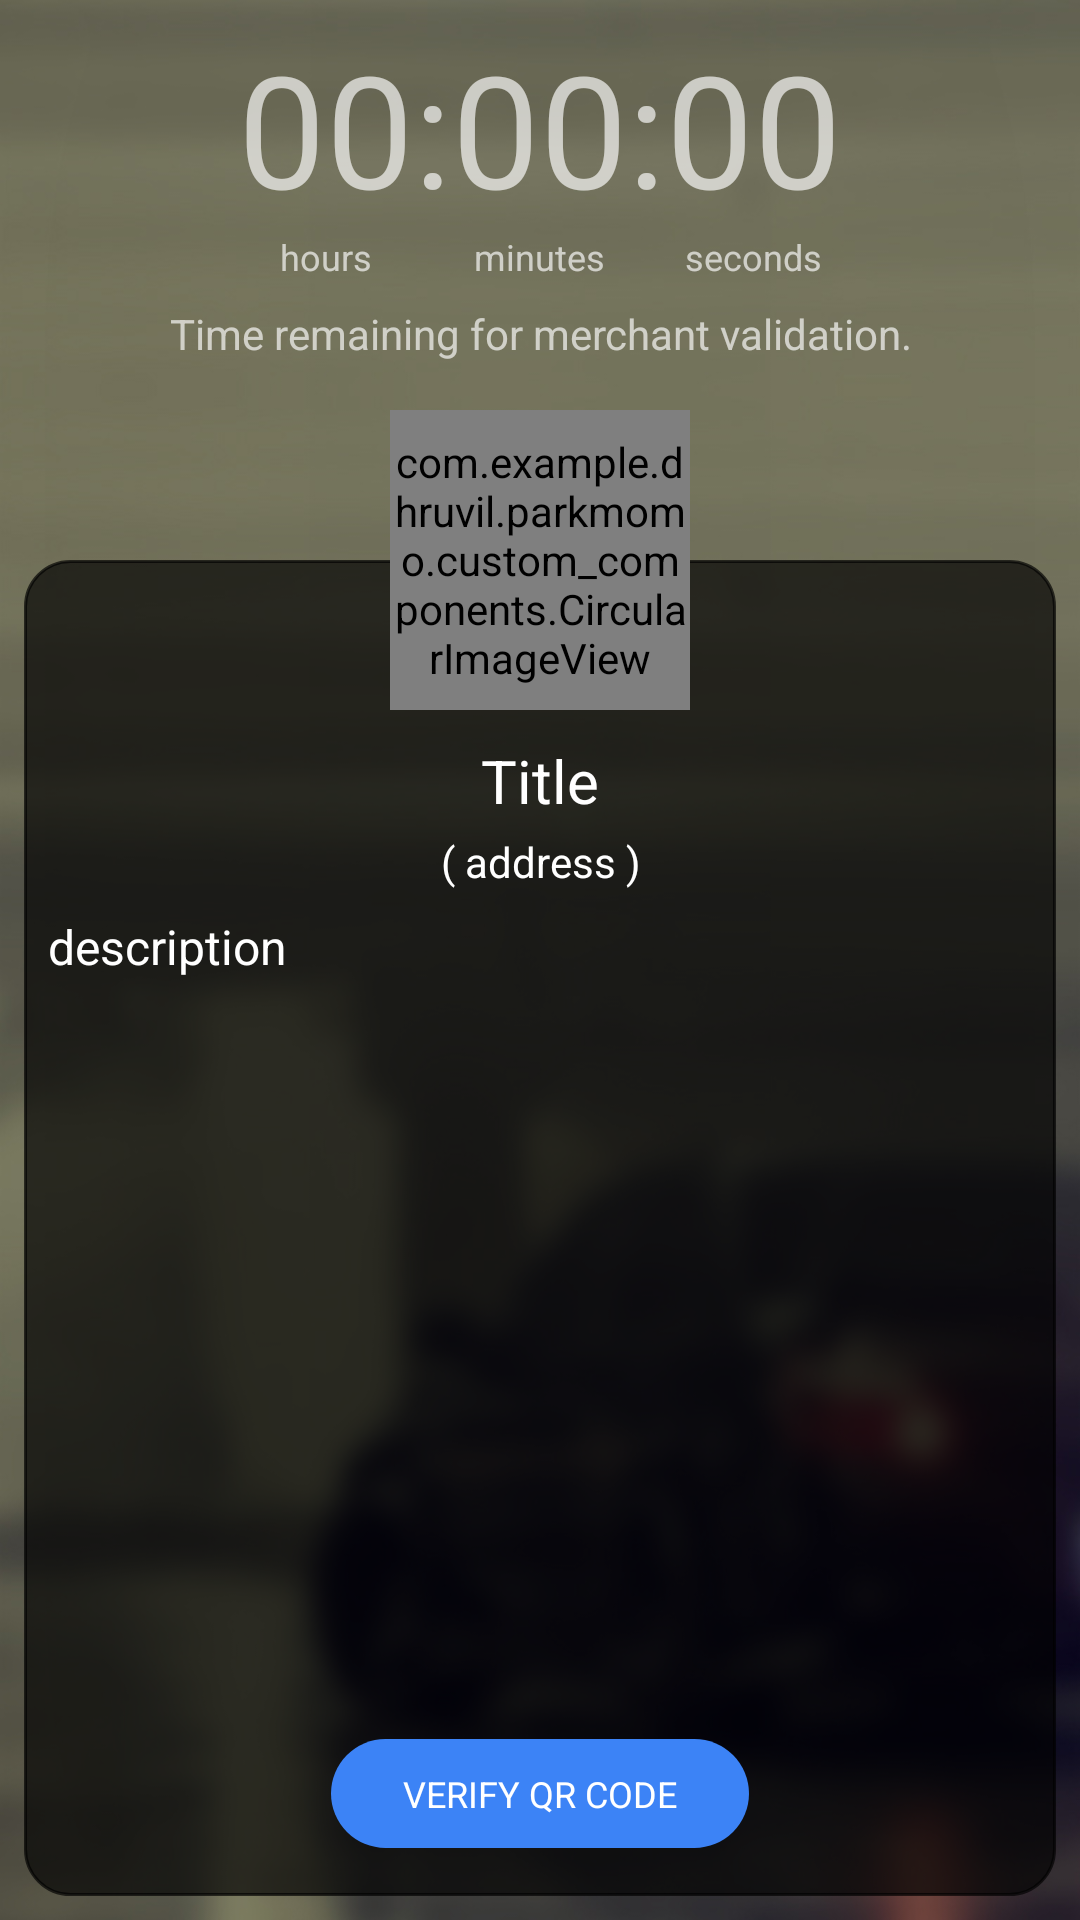

This screen was rendered from an Android layout file. Write that file and the resources it references.
<!-- AndroidManifest.xml: application theme AppTheme -->
<!-- res/layout/activity_offer_detail.xml -->
<RelativeLayout xmlns:android="http://schemas.android.com/apk/res/android"
    xmlns:tools="http://schemas.android.com/tools"
    xmlns:app="http://schemas.android.com/apk/res-auto"
    android:layout_width="match_parent"
    android:layout_height="match_parent"
    android:background="@drawable/dark_background"
    tools:context="com.example.dhruvil.parkmomo.ui.OfferDetailActivity">


    <LinearLayout
        android:id="@+id/clockView"

        android:padding="8dp"
        android:orientation="vertical"

        android:layout_width="match_parent"
        android:layout_height="wrap_content">

        <LinearLayout
            android:layout_gravity="center"
            android:gravity="center"
            android:orientation="horizontal"
            android:layout_width="wrap_content"
            android:layout_height="wrap_content">

            <LinearLayout
                android:layout_gravity="center"
                android:gravity="center"
                android:orientation="vertical"
                android:layout_width="wrap_content"
                android:layout_height="wrap_content">

            <TextView
                android:id="@+id/txtHour"
                android:textSize="52sp"
                android:textColor="#aaffffff"
                android:text="00"
                android:layout_width="wrap_content"
                android:layout_height="wrap_content" />
                <TextView

                    android:textSize="12sp"
                    android:textColor="#aaffffff"
                    android:text="hours"
                    android:layout_width="wrap_content"
                    android:layout_height="wrap_content" />

            </LinearLayout>
            <TextView
                android:layout_gravity="top"
                android:gravity="top"
                android:textSize="52sp"
                android:textColor="#aaffffff"
                android:text=":"
                android:layout_width="wrap_content"
                android:layout_height="match_parent" />
            <LinearLayout
                android:layout_gravity="center"
                android:gravity="center"
                android:orientation="vertical"
                android:layout_width="wrap_content"
                android:layout_height="wrap_content">

                <TextView
                    android:id="@+id/txtMinute"
                    android:textSize="52sp"
                    android:textColor="#aaffffff"
                    android:text="00"
                    android:layout_width="wrap_content"
                    android:layout_height="wrap_content" />
                <TextView

                    android:textSize="12sp"
                    android:textColor="#aaffffff"
                    android:text="minutes"
                    android:layout_width="wrap_content"
                    android:layout_height="wrap_content" />

            </LinearLayout>
            <TextView
                android:layout_gravity="top"
                android:gravity="top"
                android:textSize="52sp"
                android:textColor="#aaffffff"
                android:text=":"
                android:layout_width="wrap_content"
                android:layout_height="match_parent" />
            <LinearLayout
                android:layout_gravity="center"
                android:gravity="center"
                android:orientation="vertical"
                android:layout_width="wrap_content"
                android:layout_height="wrap_content">

                <TextView
                    android:id="@+id/txtSecond"
                    android:textSize="52sp"
                    android:textColor="#aaffffff"
                    android:text="00"
                    android:layout_width="wrap_content"
                    android:layout_height="wrap_content" />
                <TextView

                    android:textSize="12sp"
                    android:textColor="#aaffffff"
                    android:text="seconds"
                    android:layout_width="wrap_content"
                    android:layout_height="wrap_content" />

            </LinearLayout>

        </LinearLayout>

<TextView
    android:textSize="14sp"
    android:textColor="#aaffffff"
    android:layout_marginTop="8dp"
    android:gravity="center"
    android:layout_width="match_parent"
    android:text="Time remaining for merchant validation."
    android:layout_height="wrap_content" />

    </LinearLayout>


    <RelativeLayout
        android:layout_marginTop="8dp"
        android:layout_below="@+id/clockView"
        android:layout_centerInParent="true"
        android:id="@+id/detailLayout"
        android:paddingBottom="8dp"

        android:paddingLeft="8dp"
        android:paddingRight="8sp"
        android:orientation="vertical"
        android:layout_width="match_parent"
        android:layout_height="wrap_content">

        <RelativeLayout
            android:layout_marginTop="50dp"
            android:paddingBottom="16dp"
            android:id="@+id/detailView"

            android:background="@drawable/rounded_square"
            android:layout_width="match_parent"
            android:layout_height="match_parent">



        <TextView
            android:layout_marginTop="60dp"
            android:id="@+id/title"

            android:gravity="center"

            android:text="Title"
            android:textColor="#fff"
            android:textSize="20sp"
            android:layout_width="match_parent"
            android:layout_height="wrap_content" />

        <TextView
            android:id="@+id/address"
            android:layout_marginTop="4dp"
            android:gravity="center"
            android:layout_below="@+id/title"
            android:text="( address )"
            android:textColor="#fff"
            android:textSize="14sp"
            android:layout_width="match_parent"
            android:layout_height="wrap_content" />

        <ScrollView
            android:layout_above="@+id/verify"
            android:layout_below="@+id/address"
            android:layout_width="match_parent"
            android:layout_height="wrap_content">

            <TextView
                android:padding="8dp"
                android:id="@+id/description"
                android:gravity="left"
                android:text="description"
                android:textColor="#fff"
                android:textSize="16sp"
                android:layout_width="match_parent"
                android:layout_height="wrap_content" />
        </ScrollView>

        <TextView

            android:id="@+id/verify"
            android:layout_centerHorizontal="true"
            android:layout_alignParentBottom="true"
            android:textSize="12sp"
            android:paddingBottom="10dp"
            android:paddingTop="10dp"
            android:paddingRight="24dp"
            android:paddingLeft="24dp"
            android:textColor="#fff"
            android:text="VERIFY QR CODE"
            android:background="@drawable/background_tab"
            android:layout_width="wrap_content"
            android:layout_height="wrap_content" />
    </RelativeLayout>
        <com.example.dhruvil.parkmomo.custom_components.CircularImageView
            android:id="@+id/categoryImage"
            android:layout_marginLeft="16dp"
            android:layout_gravity="center"
            android:layout_centerHorizontal="true"
            android:layout_width="100dp"
            android:layout_height="100dp"
            app:border_color="#ddd"
            app:border_width="4dp"
            app:shadow="false"
            android:scaleType="centerCrop"
            android:src="@drawable/another"/>
    </RelativeLayout>

</RelativeLayout>
<!-- resources referenced by this layout -->
<resources>
  <!-- drawable another: jpg bitmap (drawable, 183584 bytes) -->
  <!-- drawable background_tab (drawable) -->
  <?xml version="1.0" encoding="utf-8"?>
  <selector xmlns:android="http://schemas.android.com/apk/res/android" android:exitFadeDuration="@android:integer/config_shortAnimTime">
  
      <item android:state_pressed="true" android:drawable="@drawable/ed_rounded_pink_selected" />
      <item android:state_focused="true" android:drawable="@drawable/ed_rounded_pink"/>
      <item android:drawable="@drawable/ed_rounded_pink"/>
  
  </selector>
  <!-- drawable dark_background: jpg bitmap (drawable, 116164 bytes) -->
  <!-- drawable rounded_square (drawable) -->
  <?xml version="1.0" encoding="utf-8"?>
  <shape xmlns:android="http://schemas.android.com/apk/res/android" >
  
      <stroke
          android:width="1dip"
          android:color="#aa000000" />
  
      <solid android:color="#aa000000" />
  
      <corners android:radius="15dp" />
  
  </shape>
  <style name="AppTheme" parent="AppTheme.Base">
  
      </style>
  <!-- drawable ed_rounded_pink_selected (drawable) -->
  <?xml version="1.0" encoding="UTF-8"?>
  <shape xmlns:android="http://schemas.android.com/apk/res/android"
      android:shape="rectangle">
      <solid android:color="#2877F7"/>
      <corners android:radius="32dp"></corners>
  </shape>
  <!-- drawable ed_rounded_pink (drawable) -->
  <?xml version="1.0" encoding="UTF-8"?>
  <shape xmlns:android="http://schemas.android.com/apk/res/android"
      android:shape="rectangle"
      >
      <solid android:color="#3C83F6"/>
  
  
      <corners android:radius="32dp"></corners>
  
  
  </shape>
  <style name="AppTheme.Base" parent="Theme.AppCompat.Light.NoActionBar">
  
          <item name="colorPrimary">@color/primaryColor</item>
          <item name="colorPrimaryDark">@color/primaryColor</item>
          <item name="colorAccent">#ffffff</item>
          <item name="drawerArrowStyle">@style/DrawerArrowStyle</item>
          <item name="android:textColorPrimary">@android:color/white</item>
          </style>
  <color name="primaryColor">#3C83F6</color>
  <style name="DrawerArrowStyle" parent="Widget.AppCompat.DrawerArrowToggle">
          <item name="spinBars">true</item>
          <item name="color">@android:color/white</item>
      </style>
</resources>
